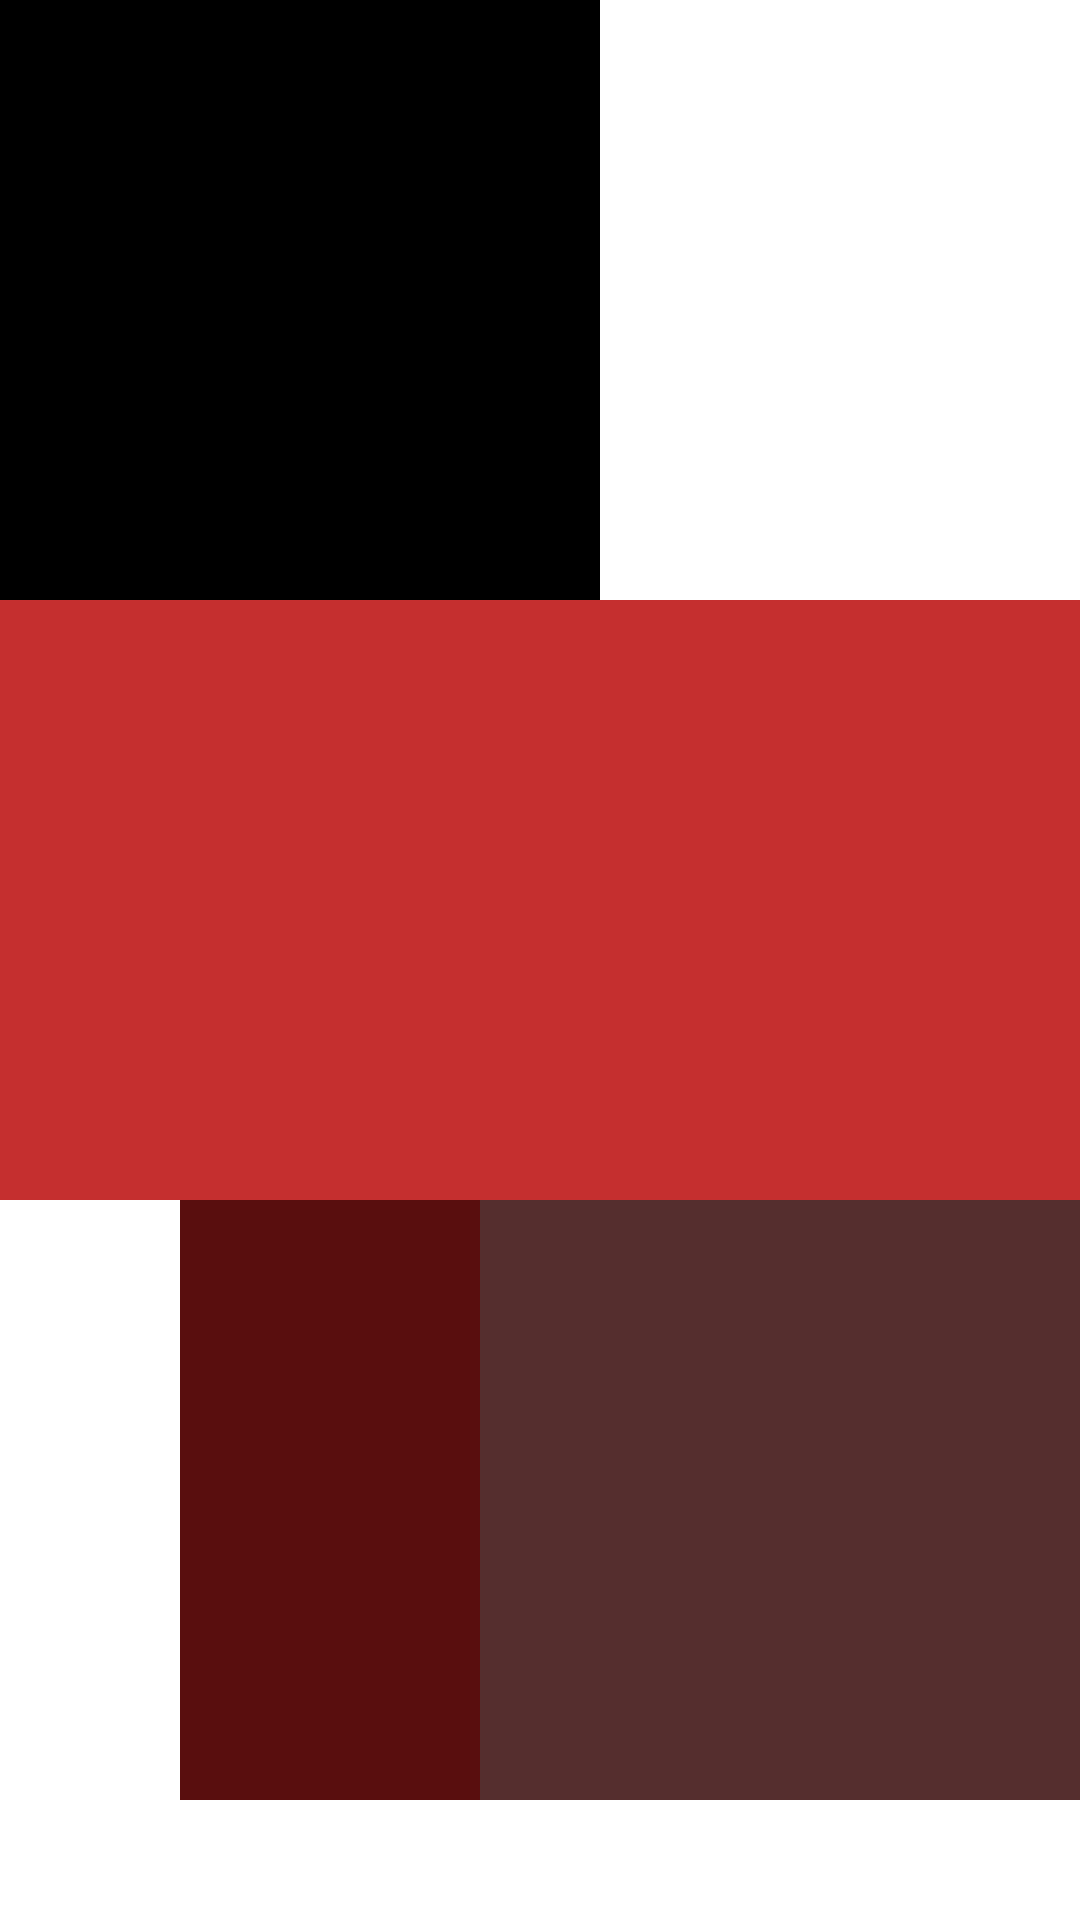

Write the Android layout XML for this screen, with the resource values it uses.
<!-- AndroidManifest.xml: application theme Theme.Lesson2_Layout -->
<!-- res/layout/layout_constrant.xml -->
<?xml version="1.0" encoding="utf-8"?>
<androidx.constraintlayout.widget.ConstraintLayout xmlns:android="http://schemas.android.com/apk/res/android"
    android:layout_width="match_parent"
    android:layout_height="match_parent"
    xmlns:app="http://schemas.android.com/apk/res-auto">

    <View
        android:id="@+id/view1"
        android:layout_width="200dp"
        android:layout_height="200dp"
        app:layout_constraintTop_toTopOf="parent"
        app:layout_constraintStart_toStartOf="parent"
        android:background="#000"
        />

    <View
        android:id="@+id/view2"
        android:layout_width="0dp"
        android:layout_height="200dp"
        app:layout_constraintTop_toBottomOf="@id/view1"
        app:layout_constraintStart_toStartOf="parent"
        app:layout_constraintEnd_toEndOf="parent"
        android:background="#C52F2F"
        />

    <View
        android:id="@+id/view3"
        android:layout_width="200dp"
        android:layout_height="200dp"
        android:background="#552E2E"
        app:layout_constraintEnd_toEndOf="@id/view2"
        app:layout_constraintTop_toBottomOf="@id/view2"
        />

    <View
        android:layout_width="100dp"
        android:layout_height="0dp"
        app:layout_constraintBottom_toBottomOf="@id/view3"
        app:layout_constraintEnd_toStartOf="@id/view3"
        app:layout_constraintTop_toTopOf="@id/view3"
        android:background="#590E0E"/>



</androidx.constraintlayout.widget.ConstraintLayout>
<!-- resources referenced by this layout -->
<resources>
  <style name="Theme.Lesson2_Layout" parent="Theme.MaterialComponents.DayNight.DarkActionBar">
          
          <item name="colorPrimary">@color/purple_500</item>
          <item name="colorPrimaryVariant">@color/purple_700</item>
          <item name="colorOnPrimary">@color/white</item>
          
          <item name="colorSecondary">@color/teal_200</item>
          <item name="colorSecondaryVariant">@color/teal_700</item>
          <item name="colorOnSecondary">@color/black</item>
          
          <item name="android:statusBarColor" tools:targetApi="l">?attr/colorPrimaryVariant</item>
          
      </style>
  <!-- not gathered from this repository: default colours our renderer supplied (Android Studio template values) -->
  <color name="purple_500">#FF6200EE</color>
  <color name="purple_700">#FF3700B3</color>
  <color name="teal_200">#FF03DAC5</color>
  <color name="teal_700">#FF018786</color>
  <color name="black">#FF000000</color>
  <color name="white">#FFFFFFFF</color>
</resources>
